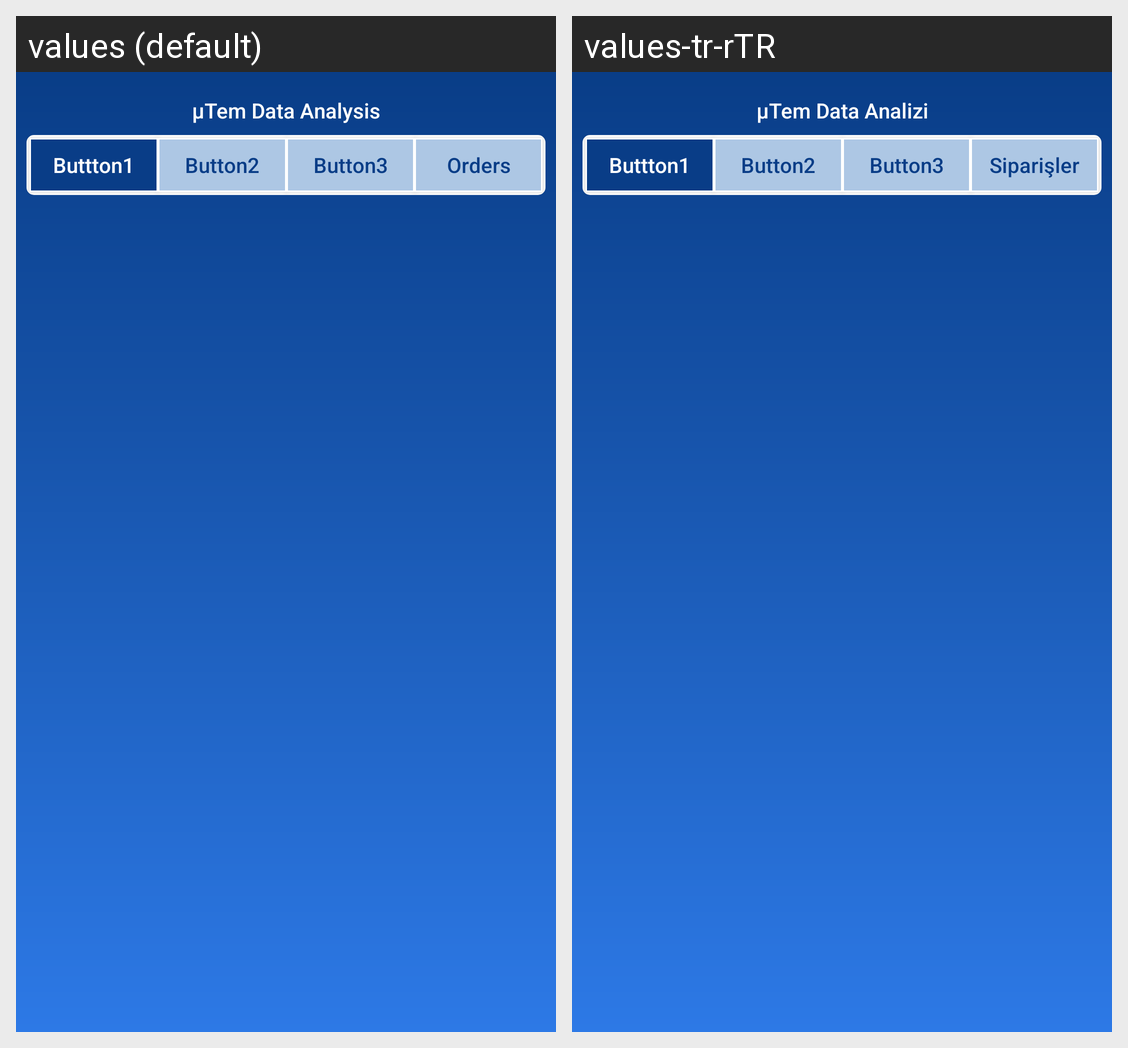

Locale-by-locale string values for the Android screen shown in this grid:
Android screen res/layout/activity_past_micro_tem_data.xml rendered under 2 locales, left to right: values (default), values-tr-rTR. Device: Nexus 5 (rendered at 1080×1920; each locale shown at half size, 540×960, under a caption strip naming it); theme AppTheme.
Strings drawn on this screen, with the default value and each locale's value (text and hints the layout hard-codes, and strings that could not be matched under every locale, appear in the picture but are not listed):

uTemdataanalysis
  values: µTem Data Analysis
  values-tr-rTR: µTem Data Analizi

orders
  values: Orders
  values-tr-rTR: Siparişler
